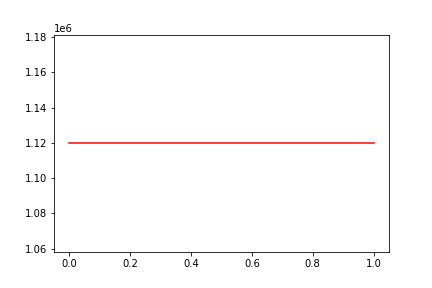

Data behind this chart, as committed beside it:
, date, assets
0, 0, 1119760
1, 20190906, 1119760
